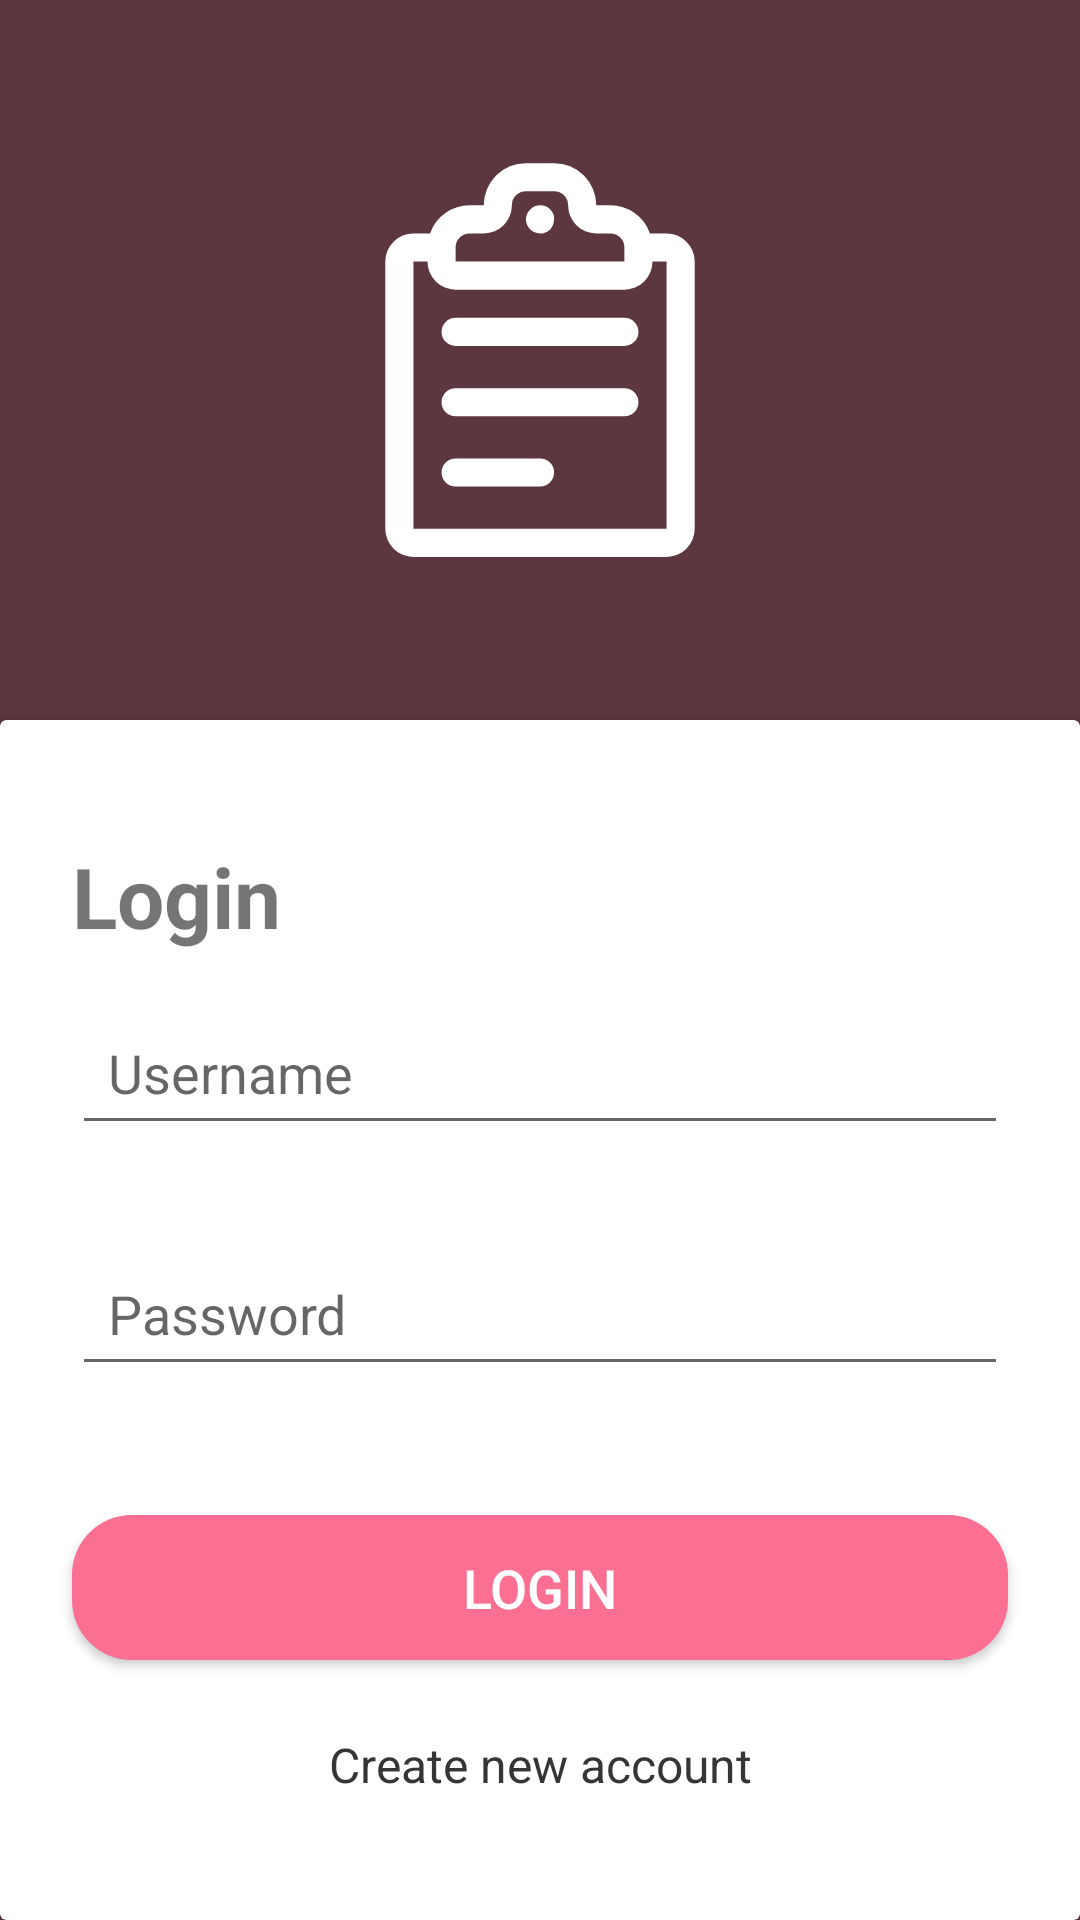

Layout XML and referenced resources for this Android screen:
<!-- AndroidManifest.xml: application theme Theme.MyTodo -->
<!-- res/layout/activity_login.xml -->
<?xml version="1.0" encoding="utf-8"?>
<androidx.constraintlayout.widget.ConstraintLayout xmlns:android="http://schemas.android.com/apk/res/android"
    xmlns:app="http://schemas.android.com/apk/res-auto"
    xmlns:tools="http://schemas.android.com/tools"
    android:layout_width="match_parent"
    android:layout_height="match_parent"
    android:background="@color/pink_text"
    tools:context=".LoginActivity">

    
    <androidx.cardview.widget.CardView
        android:id="@+id/centerCardView"
        android:layout_width="match_parent"
        android:layout_height="wrap_content"
        android:background="@color/white"
        app:cardElevation="8dp"
        app:layout_constraintBottom_toBottomOf="parent"
        app:layout_constraintEnd_toEndOf="parent"
        app:layout_constraintStart_toStartOf="parent">

        <androidx.constraintlayout.widget.ConstraintLayout
            android:id="@+id/bottomSection"
            android:layout_width="match_parent"
            android:layout_height="400dp"
            android:orientation="vertical">

            
            <EditText
                android:id="@+id/usernameEditText"
                android:layout_width="0dp"
                android:layout_height="wrap_content"
                android:layout_marginTop="16dp"
                android:layout_marginEnd="24dp"
                android:hint="Username"
                android:padding="12dp"
                app:layout_constraintEnd_toEndOf="parent"
                app:layout_constraintStart_toStartOf="@+id/textView"
                app:layout_constraintTop_toBottomOf="@+id/textView"
                tools:layout_conversion_absoluteHeight="48dp"
                tools:layout_conversion_absoluteWidth="411dp" />

            

            

            <EditText
                android:id="@+id/passwordEditText"
                android:layout_width="0dp"
                android:layout_height="wrap_content"
                android:layout_marginTop="32dp"
                android:layout_marginEnd="24dp"
                android:hint="Password"
                android:inputType="textPassword"
                android:padding="12dp"
                app:layout_constraintEnd_toEndOf="parent"
                app:layout_constraintHorizontal_bias="0.0"
                app:layout_constraintStart_toStartOf="@+id/usernameEditText"
                app:layout_constraintTop_toBottomOf="@+id/usernameEditText"
                tools:layout_conversion_absoluteHeight="48dp"
                tools:layout_conversion_absoluteWidth="411dp" />

            <Button
                android:id="@+id/loginButton"
                android:layout_width="0dp"
                android:layout_height="wrap_content"
                android:layout_marginTop="24dp"
                android:layout_marginEnd="24dp"
                android:background="@drawable/rounded_corner"
                android:padding="12dp"
                android:text="Login"
                android:textColor="#FFFFFF"
                android:textSize="18dp"
                app:layout_constraintBottom_toBottomOf="parent"
                app:layout_constraintEnd_toEndOf="parent"
                app:layout_constraintHorizontal_bias="0.0"
                app:layout_constraintStart_toStartOf="@+id/textView"
                app:layout_constraintTop_toBottomOf="@+id/textView9"
                app:layout_constraintVertical_bias="0.0"
                tools:layout_conversion_absoluteHeight="48dp"
                tools:layout_conversion_absoluteWidth="411dp" />

            <TextView
                android:id="@+id/textView"
                android:layout_width="wrap_content"
                android:layout_height="wrap_content"
                android:layout_marginStart="24dp"
                android:layout_marginTop="40dp"
                android:text="Login"
                android:textSize="28dp"
                android:textStyle="bold"
                app:layout_constraintStart_toStartOf="parent"
                app:layout_constraintTop_toTopOf="parent" />

            <TextView
                android:id="@+id/textView2"
                android:layout_width="wrap_content"
                android:layout_height="wrap_content"
                android:layout_marginTop="2dp"
                android:textColor="#E53935"
                app:layout_constraintStart_toStartOf="@+id/usernameEditText"
                app:layout_constraintTop_toBottomOf="@+id/usernameEditText" />

            <TextView
                android:id="@+id/textView9"
                android:layout_width="wrap_content"
                android:layout_height="wrap_content"
                android:textColor="#E53935"
                app:layout_constraintStart_toStartOf="@+id/passwordEditText"
                app:layout_constraintTop_toBottomOf="@+id/passwordEditText" />

            <TextView
                android:id="@+id/textView11"
                android:layout_width="wrap_content"
                android:layout_height="wrap_content"
                android:layout_marginTop="24dp"
                android:text="Create new account"
                android:textColor="@color/black_text2"
                android:textSize="16dp"
                app:layout_constraintEnd_toEndOf="parent"
                app:layout_constraintStart_toStartOf="parent"
                app:layout_constraintTop_toBottomOf="@+id/loginButton" />

        </androidx.constraintlayout.widget.ConstraintLayout>
    </androidx.cardview.widget.CardView>

    <ImageView
        android:id="@+id/imageView2"
        android:layout_width="150dp"
        android:layout_height="150dp"
        app:layout_constraintBottom_toTopOf="@+id/centerCardView"
        app:layout_constraintEnd_toEndOf="parent"
        app:layout_constraintStart_toStartOf="parent"
        app:layout_constraintTop_toTopOf="parent"
        app:srcCompat="@drawable/todo_icon" />

</androidx.constraintlayout.widget.ConstraintLayout>
<!-- resources referenced by this layout -->
<resources>
  <color name="black_text2">#353535</color>
  <color name="pink_text">#5C3740</color>
  <color name="white">#FFFFFFFF</color>
  <!-- drawable rounded_corner (drawable) -->
  <shape xmlns:android="http://schemas.android.com/apk/res/android">
      <corners
          android:topLeftRadius="20dp"
          android:topRightRadius="20dp"
          android:bottomLeftRadius="20dp"
          android:bottomRightRadius="20dp"/>
      <solid android:color="@color/primary"/>
  </shape>
  <!-- drawable todo_icon (drawable) -->
  <vector xmlns:android="http://schemas.android.com/apk/res/android"
      android:width="32dp"
      android:height="32dp"
      android:viewportWidth="32"
      android:viewportHeight="32">
    <path
        android:pathData="M25,7h-1.18A3,3 0,0 0,21 5h-1a3,3 0,0 0,-3 -3h-2a3,3 0,0 0,-3 3h-1a3,3 0,0 0,-2.82 2L7,7a2,2 0,0 0,-2 2v19a2,2 0,0 0,2 2h18a2,2 0,0 0,2 -2L27,9a2,2 0,0 0,-2 -2ZM11,7h1a2,2 0,0 0,2 -2,1 1,0 0,1 1,-1h2a1,1 0,0 1,1 1,2 2,0 0,0 2,2h1a1,1 0,0 1,1 1v1L10,9L10,8a1,1 0,0 1,1 -1ZM25,28L7,28L7,9h1a2,2 0,0 0,2 2h12a2,2 0,0 0,2 -2h1Z"
        android:fillColor="#fff"/>
    <path
        android:pathData="M22,13H10a1,1 0,0 0,0 2h12a1,1 0,0 0,0 -2ZM22,18H10a1,1 0,0 0,0 2h12a1,1 0,0 0,0 -2ZM16,23h-6a1,1 0,0 0,0 2h6a1,1 0,0 0,0 -2ZM15.29,6.71A1,1 0,0 0,16 7h0.19a0.6,0.6 0,0 0,0.19 -0.06,0.56 0.56,0 0,0 0.17,-0.09l0.16,-0.12a1,1 0,0 0,0.21 -0.33A1,1 0,0 0,17 6a1.36,1.36 0,0 0,0 -0.2,0.64 0.64,0 0,0 -0.06,-0.18 0.76,0.76 0,0 0,-0.09 -0.18l-0.12,-0.15a1,1 0,0 0,-1.42 0A1,1 0,0 0,15 6a1,1 0,0 0,0.08 0.38,1 1,0 0,0 0.21,0.33Z"
        android:fillColor="#fff"/>
  </vector>
  <style name="Theme.MyTodo" parent="Base.Theme.MyTodo" />
  <color name="primary">#FB6F92</color>
  <style name="Base.Theme.MyTodo" parent="Theme.AppCompat.Light.NoActionBar">
          
          
      </style>
</resources>
